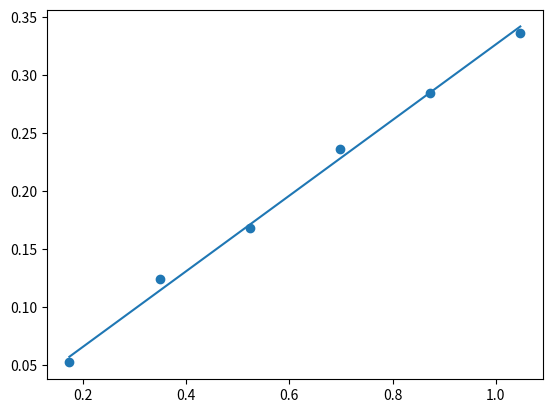

Write Python code to recreate this figure.
import numpy as np
import math as m
import matplotlib.pyplot as plt

M = [0.052, 0.124, 0.168, 0.236, 0.284, 0.336] #Nm
fi = [0.1745, 0.3491, 0.5236, 0.6981, 0.8727, 1.0472] #rad
# D_t=M/fi
D_t = (sum(fi[i]*M[i] for i in range(len(fi)))/len(fi))/(sum([x**2 for x in fi])/len(fi))
y2=[]
pravac= np.polyfit(fi,M, 1)
#for el in fi:
 #   y2.append(pravac[0]*el+pravac[1])
for el in fi:
    y2.append(D_t*el)

stdev=m.sqrt(1/len(fi)*((sum([m**2 for m in M])/len(M))/(sum([x**2 for x in fi])/len(fi))-D_t**2))
print("Modul torzije D_t = %g ± %g"%(D_t,stdev))
plt.plot(fi,y2)
plt.scatter(fi,M)
plt.show()